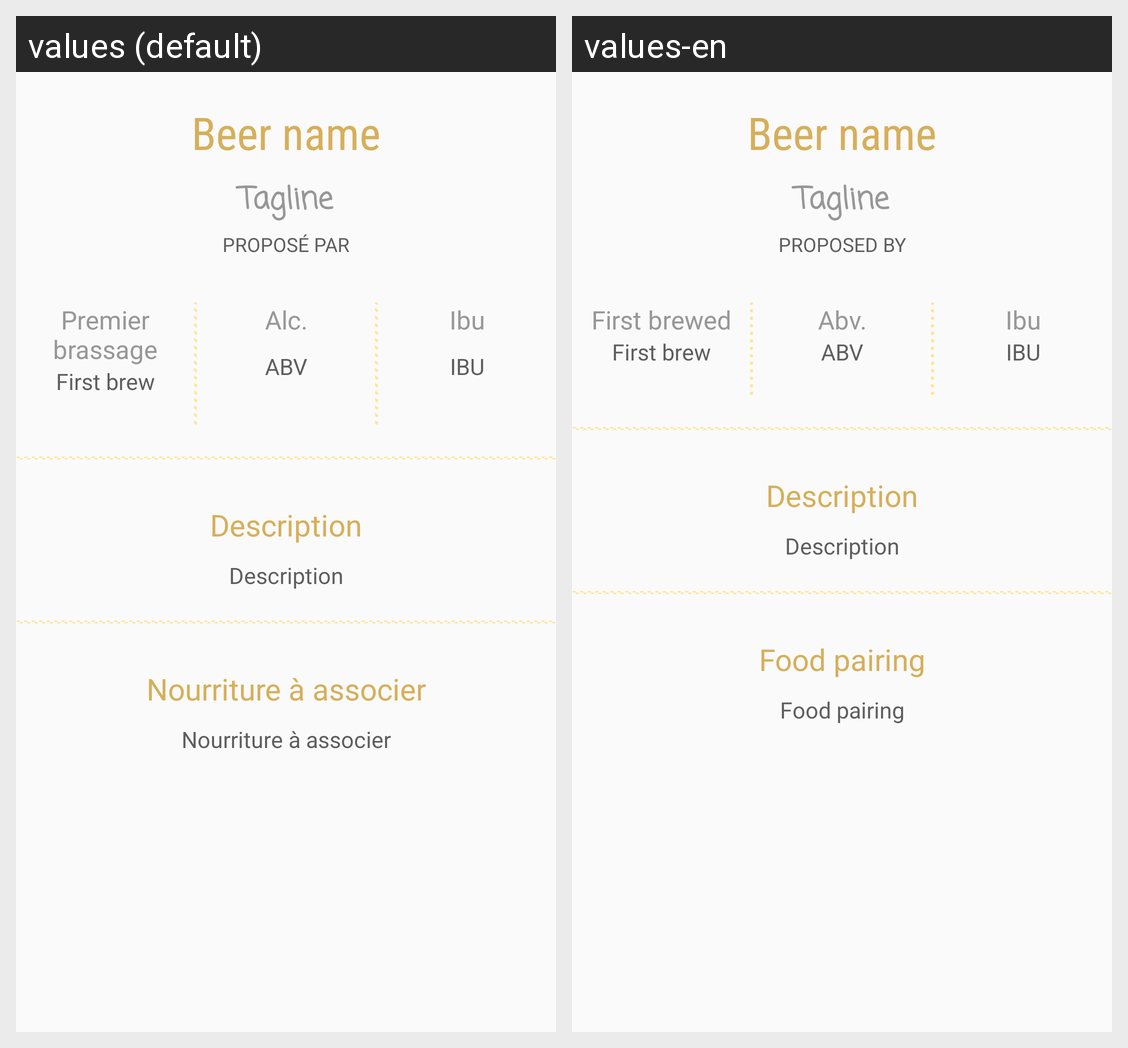

Here is an Android app screen in its default locale and in the app's own translations. Write out the translated-string differences for the strings that appear on this screen.
Android screen res/layout/fragment_beer_detail.xml rendered under 2 locales, left to right: values (default), values-en. Device: Nexus 5 (rendered at 1080×1920; each locale shown at half size, 540×960, under a caption strip naming it); theme AppTheme.
Strings drawn on this screen, with the default value and each locale's value (text and hints the layout hard-codes, and strings that could not be matched under every locale, appear in the picture but are not listed):

Proposed_by
  values: Proposé par
  values-en: Proposed by

First_brew
  values: Premier brassage
  values-en: First brewed

Abv
  values: Alc.
  values-en: Abv.

Ibu
  values: Ibu
  values-en: Ibu

Description
  values: Description
  values-en: Description

Food_pairing
  values: Nourriture à associer
  values-en: Food pairing
